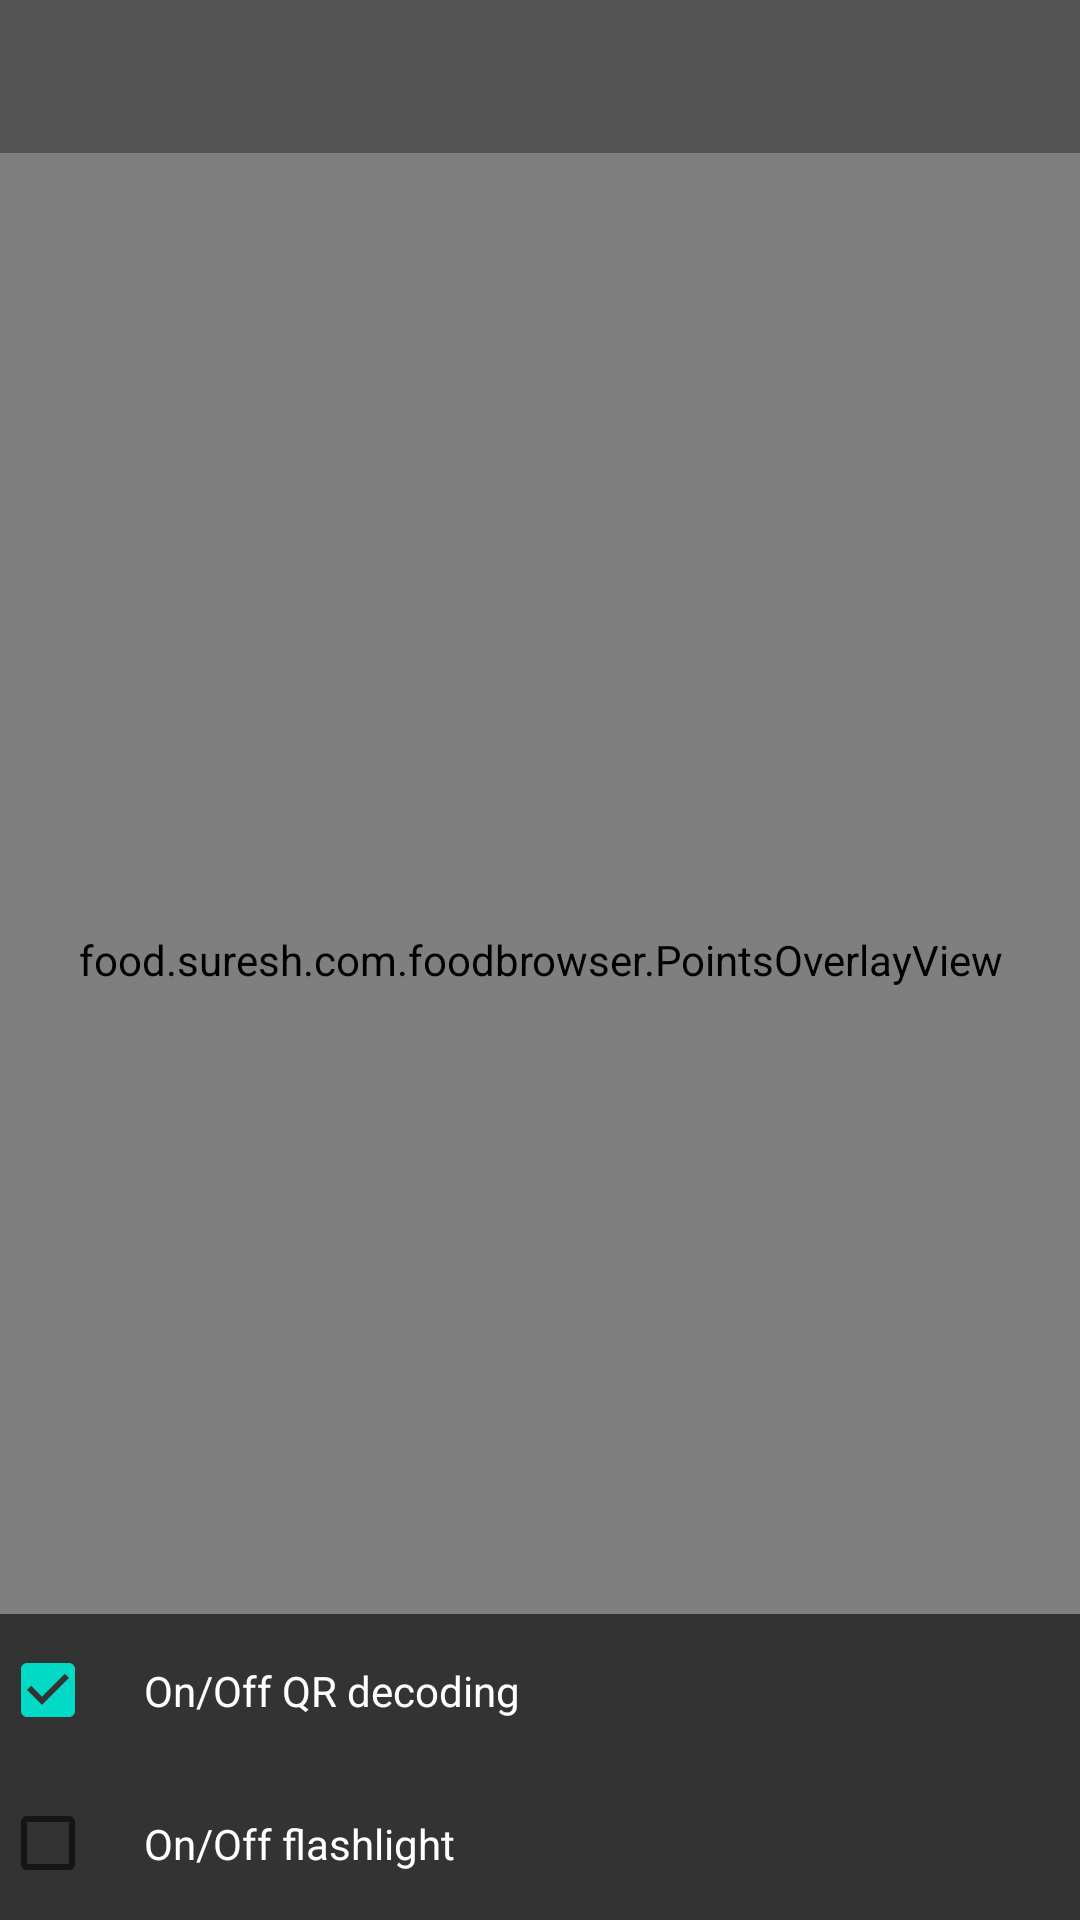

Android layout source for this screen:
<!-- AndroidManifest.xml: application theme AppTheme -->
<!-- res/layout/content_decoder.xml -->
<?xml version="1.0" encoding="utf-8"?>
<RelativeLayout xmlns:android="http://schemas.android.com/apk/res/android"
    xmlns:tools="http://schemas.android.com/tools"
    android:id="@+id/main_layout"
    android:layout_width="match_parent"
    android:layout_height="match_parent"
    tools:context=".DecoderActivity"
    >

    <com.dlazaro66.qrcodereaderview.QRCodeReaderView
        android:id="@+id/qrdecoderview"
        android:layout_width="match_parent"
        android:layout_height="match_parent"
        android:layout_alignParentLeft="true"
        android:layout_alignParentTop="true"
        />

    <food.suresh.com.foodbrowser.PointsOverlayView
        android:id="@+id/points_overlay_view"
        android:layout_width="match_parent"
        android:layout_height="match_parent"
        />

    <TextView
        android:background="#55000000"
        android:id="@+id/result_text_view"
        android:layout_width="match_parent"
        android:gravity="center"
        android:layout_height="wrap_content"
        android:layout_alignParentTop="true"
        android:layout_centerHorizontal="true"
        android:padding="16dp"
        android:textSize="14sp"
        android:textColor="#ffffff"
        />

    <CheckBox
        android:background="#99000000"
        android:layout_width="match_parent"
        android:layout_height="wrap_content"
        android:text="On/Off flashlight"
        android:layout_alignParentBottom="true"
        android:textSize="14sp"
        android:padding="16dp"
        android:textColor="#ffffff"
        android:id="@+id/flashlight_checkbox"
        android:checked="false"
        />

    <CheckBox
        android:background="#99000000"
        android:layout_width="match_parent"
        android:layout_height="wrap_content"
        android:text="On/Off QR decoding"
        android:layout_above="@+id/flashlight_checkbox"
        android:textSize="14sp"
        android:padding="16dp"
        android:textColor="#ffffff"
        android:id="@+id/enable_decoding_checkbox"
        android:checked="true"
        />

</RelativeLayout>
<!-- resources referenced by this layout -->
<resources>
  <style name="AppTheme" parent="Theme.AppCompat.Light.DarkActionBar">
          
          <item name="colorPrimary">@color/colorPrimary</item>
          <item name="colorPrimaryDark">@color/colorPrimaryDark</item>
          <item name="colorAccent">@color/colorAccent</item>
      </style>
  <!-- not gathered from this repository: default colours our renderer supplied (Android Studio template values) -->
  <color name="colorPrimary">#FF6200EE</color>
  <color name="colorPrimaryDark">#FF3700B3</color>
  <color name="colorAccent">#FF03DAC5</color>
</resources>
